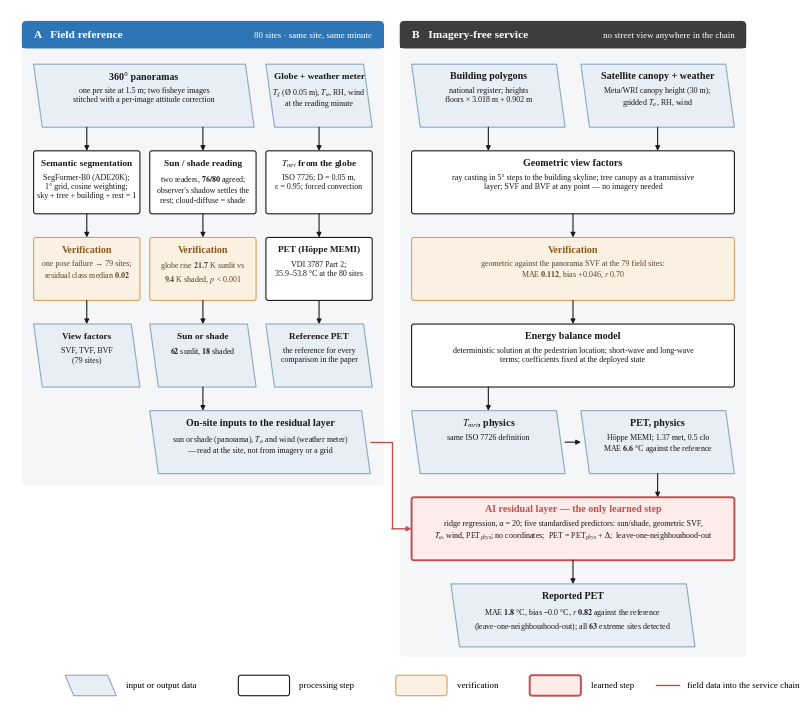

Write Python code to recreate this figure. (Note: this script raises an exception after producing the figure.)
#!/usr/bin/env python3
"""Two flowcharts, numbers from the 62/18 canonical set (2026-09-26).

SCS_Fig_pipeline  — methods: field reference chain (left) and the imagery-free service chain (right), with the
                    verification links between them and the one AI step (residual layer).
SCS_Fig_design    — study design: sampling → field reference → three information tiers → analysis.
Numbers: docs/SCS_숫자원장.md, loso_official_v7.json, geo_svf_80.csv (09-25), site_form_80.csv.
"""
import sys, matplotlib as mpl, matplotlib.pyplot as plt
from matplotlib.patches import FancyBboxPatch, Polygon, FancyArrowPatch

OUT = sys.argv[1] if len(sys.argv) > 1 else "figout"
mpl.rcParams.update({"font.family": "serif", "font.serif": ["Times New Roman", "Liberation Serif"], "mathtext.fontset": "stix",
                     "figure.dpi": 200, "savefig.dpi": 1200, "pdf.fonttype": 42, "ps.fonttype": 42})
INK, MUTED, RED, BLUE = "#1A1A1A", "#5E5E5E", "#C0504D", "#2E75B6"
DATA_F, DATA_E = "#E8EEF5", "#8FA6BF"      # input / output data (parallelogram)
PROC_F, PROC_E = "#FFFFFF", "#1A1A1A"      # processing step
VER_F, VER_E = "#FBF1E3", "#D9A25F"        # verification
AI_F, AI_E = "#FDECEA", RED                # the learned step
MM = 1 / 25.4


def box(ax, x, y, w, h, title, body, kind="proc", fs=6.4, tfs=7.0, skew=0.0):
    f, e = {"data": (DATA_F, DATA_E), "proc": (PROC_F, PROC_E), "ver": (VER_F, VER_E), "ai": (AI_F, AI_E)}[kind]
    if kind == "data":
        s = 2.2
        ax.add_patch(Polygon([(x + s, y), (x + w, y), (x + w - s, y + h), (x, y + h)], closed=True, facecolor=f, edgecolor=e, lw=0.8, zorder=2))
    else:
        ax.add_patch(FancyBboxPatch((x, y), w, h, boxstyle="round,pad=0,rounding_size=0.6", facecolor=f, edgecolor=e, lw=1.4 if kind == "ai" else 0.8, zorder=2))
    cy = y + h / 2
    tcol = {"ver": "#8A5A1B", "ai": RED}.get(kind, INK)
    if body:
        ax.text(x + w / 2, y + h - 3.0, title, ha="center", va="center", fontsize=tfs, fontweight="bold", color=tcol, zorder=3)
        ax.text(x + w / 2, y + h - 5.6, body, ha="center", va="top", fontsize=fs, color=INK if kind != "ver" else "#5A4630", linespacing=1.22, zorder=3)
    else:
        ax.text(x + w / 2, cy, title, ha="center", va="center", fontsize=tfs, fontweight="bold", color=tcol, zorder=3)


def arrow(ax, p0, p1, color=INK, ls="-", lw=0.8, txt=None, tpos=0.5, toff=(0, 1.2), fs=6.0):
    ax.add_patch(FancyArrowPatch(p0, p1, arrowstyle="-|>", mutation_scale=7, color=color, lw=lw, linestyle=ls, zorder=4, shrinkA=0, shrinkB=0))
    if txt:
        x = p0[0] + (p1[0] - p0[0]) * tpos + toff[0]; y = p0[1] + (p1[1] - p0[1]) * tpos + toff[1]
        ax.text(x, y, txt, ha="center", va="center", fontsize=fs, color=color, zorder=5, bbox=dict(facecolor="white", edgecolor="none", pad=0.4))


def elbow(ax, p0, p1, ymid, color=INK, ls="-", lw=0.8):
    ax.plot([p0[0], p0[0], p1[0]], [p0[1], ymid, ymid], color=color, lw=lw, ls=ls, zorder=4, solid_capstyle="butt")
    ax.add_patch(FancyArrowPatch((p1[0], ymid), p1, arrowstyle="-|>", mutation_scale=7, color=color, lw=lw, linestyle=ls, zorder=4, shrinkA=0, shrinkB=0))


# ============================================================ Fig: pipeline
W, H = 190, 176
fig = plt.figure(figsize=(W * MM, H * MM)); ax = fig.add_axes([0, 0, 1, 1]); ax.set_xlim(0, W); ax.set_ylim(0, H); ax.axis("off")
bh, gap = 16, 6; step = bh + gap
top = H - 3; hb = 7                                   # lane header bar
rows = [top - hb - 4 - bh - i * step for i in range(7)]     # y of row i (bottom of box)
y0, y1, y2, y3, y4, y5, y6 = rows
F, T = 5.8, 7.2; TN = 6.7

def lane(x0, x1, ybot, title, sub, col):
    ax.add_patch(FancyBboxPatch((x0, ybot), x1 - x0, top - ybot, boxstyle="round,pad=0,rounding_size=1.2", facecolor="#F5F6F8", edgecolor="none", zorder=0))
    ax.add_patch(FancyBboxPatch((x0, top - hb), x1 - x0, hb, boxstyle="round,pad=0,rounding_size=1.2", facecolor=col, edgecolor="none", zorder=1))
    ax.add_patch(plt.Rectangle((x0, top - hb), x1 - x0, hb / 2, facecolor=col, edgecolor="none", zorder=1))
    ax.text(x0 + 3, top - hb / 2, title, ha="left", va="center", fontsize=8.2, fontweight="bold", color="white", zorder=3)
    ax.text(x1 - 3, top - hb / 2, sub, ha="right", va="center", fontsize=6.4, color="white", zorder=3)

L0, L1, R0, R1 = 3, 95, 99, 187
lane(L0, L1, y4 - 3, "A   Field reference", "80 sites · same site, same minute", BLUE)
lane(R0, R1, y6 - 2.5, "B   Imagery-free service", "no street view anywhere in the chain", "#3D3D3D")

# ---- lane A
xs = [6, 35.5, 65]; bw = 27; xc = [x + bw / 2 for x in xs]
box(ax, xs[0], y0, 56, bh, "360° panoramas", "one per site at 1.5 m; two fisheye images\nstitched with a per-image attitude correction", "data", fs=F, tfs=T)
box(ax, xs[2], y0, bw, bh, "Globe + weather meter", "$T_g$ (Ø 0.05 m), $T_a$, RH, wind\nat the reading minute", "data", fs=F, tfs=TN)
box(ax, xs[0], y1, bw, bh, "Semantic segmentation", "SegFormer-B0 (ADE20K);\n1° grid, cosine weighting;\nsky + tree + building + rest = 1", "proc", fs=F, tfs=TN)
box(ax, xs[1], y1, bw, bh, "Sun / shade reading", "two readers, $\\bf{76/80}$ agreed;\nobserver's shadow settles the\nrest; cloud-diffuse = shade", "proc", fs=F, tfs=TN)
box(ax, xs[2], y1, bw, bh, "$T_{mrt}$ from the globe", "ISO 7726; D = 0.05 m,\nε = 0.95; forced convection", "proc", fs=F, tfs=TN)
box(ax, xs[0], y2, bw, bh, "Verification", "one pose failure → 79 sites;\nresidual class median $\\bf{0.02}$", "ver", fs=F, tfs=T)
box(ax, xs[1], y2, bw, bh, "Verification", "globe rise $\\bf{21.7}$ K sunlit vs\n$\\bf{9.4}$ K shaded, $p$ < 0.001", "ver", fs=F, tfs=T)
box(ax, xs[2], y2, bw, bh, "PET (Höppe MEMI)", "VDI 3787 Part 2;\n35.9–53.8 °C at the 80 sites", "proc", fs=F, tfs=TN)
box(ax, xs[0], y3, bw, bh, "View factors", "SVF, TVF, BVF\n(79 sites)", "data", fs=F, tfs=TN)
box(ax, xs[1], y3, bw, bh, "Sun or shade", "$\\bf{62}$ sunlit, $\\bf{18}$ shaded", "data", fs=F, tfs=TN)
box(ax, xs[2], y3, bw, bh, "Reference PET", "the reference for every\ncomparison in the paper", "data", fs=F, tfs=TN)
for x in xc:
    arrow(ax, (x, y0), (x, y1 + bh)); arrow(ax, (x, y1), (x, y2 + bh)); arrow(ax, (x, y2), (x, y3 + bh))
box(ax, xs[1], y4, 56, bh, "On-site inputs to the residual layer", "sun or shade (panorama), $T_a$ and wind (weather meter)\n— read at the site, not from imagery or a grid", "data", fs=F, tfs=T)
arrow(ax, (xc[1], y3), (xc[1], y4 + bh))
# link A → B: the only place field data enters the service chain
gx = (L1 + R0) / 2
ax.plot([xs[1] + 56, gx, gx], [y4 + bh / 2, y4 + bh / 2, y5 + bh / 2], color=RED, lw=1.0, zorder=4, solid_capstyle="butt")
arrow(ax, (gx, y5 + bh / 2), (R0 + 3, y5 + bh / 2), color=RED, lw=1.0)

# ---- lane B
rx, rw = R0 + 3, R1 - R0 - 6; hw = (rw - 4) / 2
box(ax, rx, y0, hw, bh, "Building polygons", "national register; heights\nfloors × 3.018 m + 0.902 m", "data", fs=F, tfs=T)
box(ax, rx + hw + 4, y0, hw, bh, "Satellite canopy + weather", "Meta/WRI canopy height (30 m);\ngridded $T_a$, RH, wind", "data", fs=F, tfs=T)
box(ax, rx, y1, rw, bh, "Geometric view factors", "ray casting in 5° steps to the building skyline; tree canopy as a transmissive\nlayer; SVF and BVF at any point — no imagery needed", "proc", fs=F, tfs=T)
arrow(ax, (rx + hw / 2, y0), (rx + hw / 2, y1 + bh)); arrow(ax, (rx + hw * 1.5 + 4, y0), (rx + hw * 1.5 + 4, y1 + bh))
box(ax, rx, y2, rw, bh, "Verification", "geometric against the panorama SVF at the 79 field sites:\nMAE $\\bf{0.112}$, bias +0.046, $r$ 0.70", "ver", fs=F, tfs=T)
arrow(ax, (rx + rw / 2, y1), (rx + rw / 2, y2 + bh))
box(ax, rx, y3, rw, bh, "Energy balance model", "deterministic solution at the pedestrian location; short-wave and long-wave\nterms; coefficients fixed at the deployed state", "proc", fs=F, tfs=T)
arrow(ax, (rx + rw / 2, y2), (rx + rw / 2, y3 + bh))
box(ax, rx, y4, hw, bh, "$T_{mrt}$, physics", "same ISO 7726 definition", "data", fs=F, tfs=T)
box(ax, rx + hw + 4, y4, hw, bh, "PET, physics", "Höppe MEMI; 1.37 met, 0.5 clo\nMAE $\\bf{6.6}$ °C against the reference", "data", fs=F, tfs=T)
arrow(ax, (rx + hw / 2, y3), (rx + hw / 2, y4 + bh)); arrow(ax, (rx + hw, y4 + bh / 2), (rx + hw + 4, y4 + bh / 2))
box(ax, rx, y5, rw, bh, "AI residual layer — the only learned step", "ridge regression, α = 20; five standardised predictors: sun/shade, geometric SVF,\n$T_a$, wind, PET$_{phys}$; no coordinates;  PET = PET$_{phys}$ + Δ;  leave-one-neighbourhood-out", "ai", fs=F, tfs=T)
arrow(ax, (rx + hw * 1.5 + 4, y4), (rx + hw * 1.5 + 4, y5 + bh))
box(ax, rx + 10, y6, rw - 20, bh, "Reported PET", "MAE $\\bf{1.8}$ °C, bias −0.0 °C, $r$ $\\bf{0.82}$ against the reference\n(leave-one-neighbourhood-out); all $\\bf{63}$ extreme sites detected", "data", fs=F, tfs=T)
arrow(ax, (rx + rw / 2, y5), (rx + rw / 2, y6 + bh))

# ---- legend
ly = 4.2
for x, kind, lab in [(14, "data", "input or output data"), (58, "proc", "processing step"), (98, "ver", "verification"), (132, "ai", "learned step")]:
    box(ax, x, ly - 2.6, 13, 5.2, "", None, kind); ax.text(x + 15.5, ly, lab, va="center", fontsize=6.4)
ax.plot([164, 170], [ly, ly], color=RED, lw=1.0); ax.text(172, ly, "field data into the service chain", va="center", fontsize=6.4)
for e in ("pdf", "eps", "png", "svg"):
    fig.savefig(f"{OUT}/SCS_Fig_pipeline.{e}", bbox_inches="tight", pad_inches=0.03)
plt.close(fig)

# ============================================================ Fig: study design
W, H = 190, 172
fig = plt.figure(figsize=(W * MM, H * MM)); ax = fig.add_axes([0, 0, 1, 1]); ax.set_xlim(0, W); ax.set_ylim(0, H); ax.axis("off")
SEC = BLUE
def sec(y, n, t): ax.text(4, y, f"{n}", fontsize=9, fontweight="bold", color=SEC, va="center", zorder=6, bbox=dict(facecolor="white", edgecolor="none", pad=1.0)); ax.text(10, y, t, fontsize=8.5, fontweight="bold", color=INK, va="center", zorder=6, bbox=dict(facecolor="white", edgecolor="none", pad=1.0))
GREEN_F, GREEN_E = "#E8F1E6", "#7FA37A"; GREY_F, GREY_E = "#EFEFED", "#A8A8A6"; ANA_F, ANA_E = "#F3F0E8", "#B9AE95"
def sbox(x, y, w, h, title, body, f, e, fs=6.1):
    ax.add_patch(FancyBboxPatch((x, y), w, h, boxstyle="round,pad=0,rounding_size=0.6", facecolor=f, edgecolor=e, lw=0.8, zorder=2))
    ax.text(x + 2.5, y + h - 3.2, title, fontsize=7.0, fontweight="bold", color=INK, va="center", zorder=3)
    ax.text(x + 2.5, y + h - 6.5, body, fontsize=fs, color="#3A3A3A", va="top", linespacing=1.35, zorder=3)

sec(H - 5, "1", "Equity-stratified sampling design")
sbox(4, H - 24, 88, 16, "Busan, 206 administrative dong", "local climate zone 1–5 × ageing vulnerability\n(older density, living alone, welfare rate) → five neighbourhoods", DATA_F, DATA_E)
sbox(98, H - 24, 88, 16, "Field survey, 82 sites on older adults' routes", "market streets, clinics, senior-centre approaches\nfour afternoons, August 2026, 11:19–15:06 · 80 sites enter the analysis", DATA_F, DATA_E)
arrow(ax, (92, H - 16), (98, H - 16))
sec(H - 32, "2", "Field measurement — reference"); ax.text(104, H - 32, "3", fontsize=9, fontweight="bold", color=SEC, va="center"); ax.text(110, H - 32, "Three information tiers — estimates", fontsize=8.5, fontweight="bold", color=INK, va="center", zorder=6, bbox=dict(facecolor="white", edgecolor="none", pad=1.0))
sbox(4, H - 58, 88, 22, "Same site, same minute (three instruments)", "globe thermometer → $T_a$, $T_g$, RH, wind → $T_{mrt}$ (ISO 7726) → PET (Höppe MEMI)\n360° camera → SVF, TVF, BVF (79 sites); sun/shade read by two readers (76/80 agreed)\nthermal camera → pavement $T_s$ (324/328 frames)", GREEN_F, GREEN_E)
sbox(4, H - 78, 88, 16, "Measured outcome (reference)", "PET 35.9–53.8 °C · 63 of 80 extreme (≥ 41 °C)\nsunlit 62, shaded 18 · sun–shade difference 7.4 K (Cliff's δ 0.86)", GREEN_F, GREEN_E)
arrow(ax, (48, H - 58), (48, H - 62))
sbox(4, H - 98, 88, 16, "Neighbourhood form (Fig. Y)", "street width 2.3–66 m; canyon height 7–11 m at the sites against 25 m+ blocks in the\nhigh-rise dong; LCZ used as a sampling frame, not as an explanatory variable", GREY_F, GREY_E)
arrow(ax, (48, H - 78), (48, H - 82))

tx = 98; tw = 88
sbox(tx, H - 52, tw, 16, "Tier 1   official heat-warning inputs", "gridded $T_a$, RH, wind at the site's cell; no radiation term\nMAE 13.5 °C · 0 of 63 extreme sites detected", DATA_F, DATA_E)
sbox(tx, H - 72, tw, 16, "Tier 2   street-view service (as operated, Aug 2026)", "gridded weather + view factors from street-view imagery; 55 sites have imagery of their own\nMAE 7.2 °C (7.0 with imagery, 7.7 without) · 25 of 63 detected", DATA_F, DATA_E, fs=5.9)
sbox(tx, H - 92, tw, 16, "Tier 3   imagery-free pathway (physics)", "gridded weather + ray casting on building polygons + satellite canopy; all 80 sites\nMAE 6.6 °C (6.7 with imagery, 6.2 without) · 29 of 63 detected", DATA_F, DATA_E, fs=5.9)
sbox(tx, H - 112, tw, 16, "Diagnostic runs (same engine, inputs swapped)", "+ on-site weather → MAE 6.4 °C;  + observed sun/shade → 5.1 °C\nisolates what each input is worth; the observed sun/shade is not a deployable input", VER_F, VER_E, fs=5.9)
ax.add_patch(FancyBboxPatch((tx, H - 134), tw, 18, boxstyle="round,pad=0,rounding_size=0.6", facecolor=AI_F, edgecolor=RED, lw=1.6, zorder=2))
ax.text(tx + 2.5, H - 119.2, "Residual correction layer — the only learned step", fontsize=7.0, fontweight="bold", color=RED, va="center", zorder=3)
ax.text(tx + 2.5, H - 122.5, "ridge, α = 20 · five predictors: sun/shade, geometric SVF, $T_a$, wind, PET$_{phys}$ · no coordinates\nleave-one-neighbourhood-out MAE 1.8 °C (1.8 with imagery, 1.9 without) · all 63 extreme sites detected", fontsize=5.9, color="#3A3A3A", va="top", linespacing=1.35, zorder=3)
for ya, yb in ((H - 52, H - 56), (H - 72, H - 76), (H - 92, H - 96), (H - 112, H - 116)):
    arrow(ax, (tx + tw / 2, ya), (tx + tw / 2, yb))
arrow(ax, (142, H - 24), (142, H - 36))
elbow(ax, (48, H - 24), (48, H - 36), H - 28)
# on-site inputs from reference to residual layer
arrow(ax, (92, H - 70), (tx, H - 125), color=RED, ls=(0, (3, 2)), lw=0.7)
ax.text(95, H - 100, "on-site\nsun/shade,\n$T_a$, wind", ha="center", va="center", fontsize=5.6, color=RED, bbox=dict(facecolor="white", edgecolor="none", pad=0.3), zorder=6)

ay = 6; ah = 17; aw = 58; bus = ay + ah + 5
ax.plot([48, 48], [H - 98, bus], color=INK, lw=0.8, zorder=1)
ax.plot([142, 142], [H - 134, bus], color=INK, lw=0.8, zorder=1)
ax.plot([33, 157], [bus, bus], color=INK, lw=0.8, zorder=1)
for xa in (33, 95, 157):
    arrow(ax, (xa, bus), (xa, ay + ah))
ax.text(4, bus + 6, "4", fontsize=9, fontweight="bold", color=SEC, va="center", zorder=6, bbox=dict(facecolor="white", edgecolor="none", pad=1.0))
ax.text(10, bus + 6, "Analysis — measurement against the tier estimates", fontsize=8.5, fontweight="bold", color=INK, va="center", zorder=6, bbox=dict(facecolor="white", edgecolor="none", pad=1.0))
sbox(4, ay, aw, ah, "Forecast–experience gap", "one PET scale: warning inputs 33.7 → on-site air 37.3\n→ measured 46.1 °C; radiation 71 % of the 12.4 K gap\nper neighbourhood (Fig. gap)", ANA_F, ANA_E, fs=5.8)
sbox(66, ay, aw, ah, "Service diagnosis", "MAE, bias, r, extreme detection by tier and by street-\nview availability (Fig. ladder); geometric shade vs\nobserved: κ −0.01 (17 of 18 shaded sites called sunlit)", ANA_F, ANA_E, fs=5.8)
sbox(128, ay, aw, ah, "Form, shade and equity", "form indices vs sun/shade as predictors (Fig. X)\nreach: 55 sites with street view vs 25 without\n→ design requirements for an age-friendly heat service", ANA_F, ANA_E, fs=5.8)
for e in ("pdf", "eps", "png", "svg"):
    fig.savefig(f"{OUT}/SCS_Fig_design.{e}", bbox_inches="tight", pad_inches=0.03)
print("saved", OUT)
